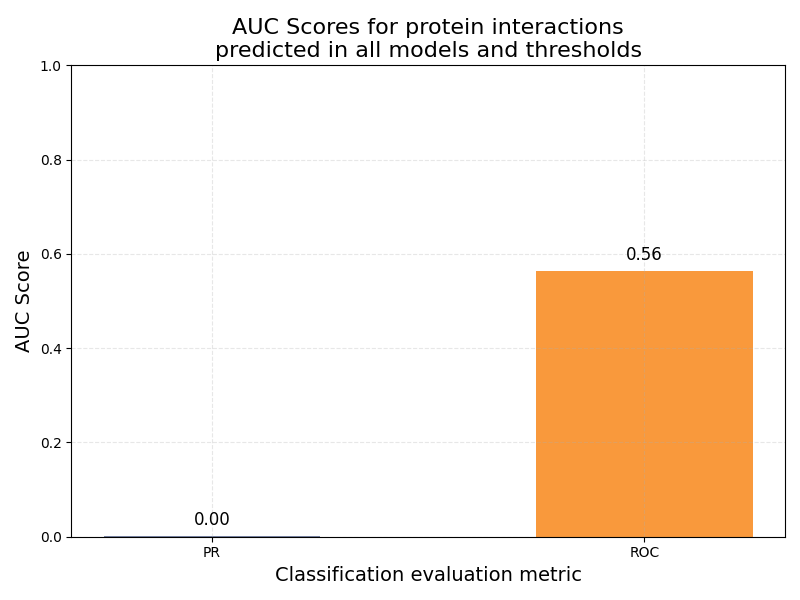

The file beside this chart, header and first rows:
model_type, threshold, pr_auc, roc_auc, positive_examples, negative_examples
linear_regression, 50, 0.0008831, 0.5637, 42, 80241
linear_regression, 100, 0.0003327, 0.471, 30, 80142
linear_regression, 150, 0.0006138, 0.6445, 31, 75970
linear_regression, 200, 0.0005605, 0.5111, 42, 73360
xgboost, 50, 0.0004894, 0.4441, 11, 21504
xgboost, 100, 0.0003802, 0.497, 9, 23451
xgboost, 150, 0.000256, 0.3422, 8, 21614
xgboost, 200, 0.0005531, 0.4901, 11, 19132
